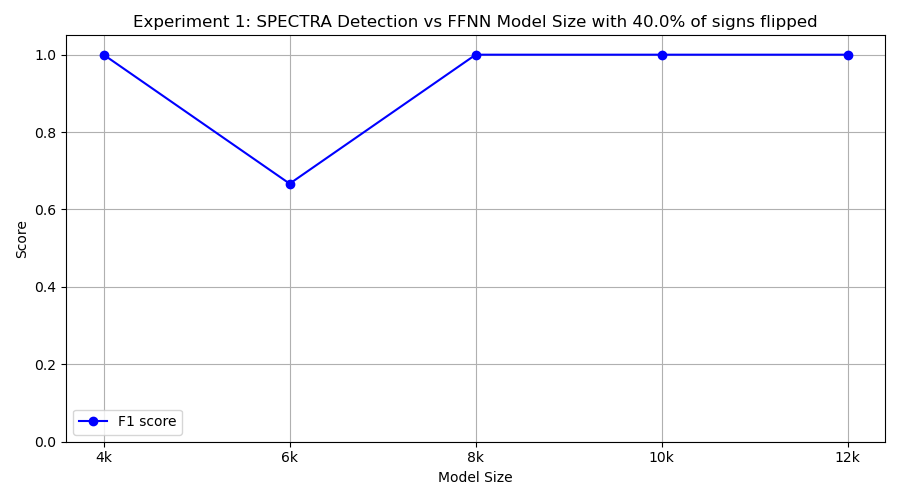

Source data for this figure (header and first rows):
model_class, tp, fp, tn, fn, precision, recall, f1
FourKMLP, 10, 0, 10, 0, 1.0, 1.0, 1.0
SixKMLP, 10, 10, 0, 0, 0.5, 1.0, 0.6667
EightKMLP, 10, 0, 10, 0, 1.0, 1.0, 1.0
TenKMLP, 10, 0, 10, 0, 1.0, 1.0, 1.0
TwelveKMLP, 10, 0, 10, 0, 1.0, 1.0, 1.0
